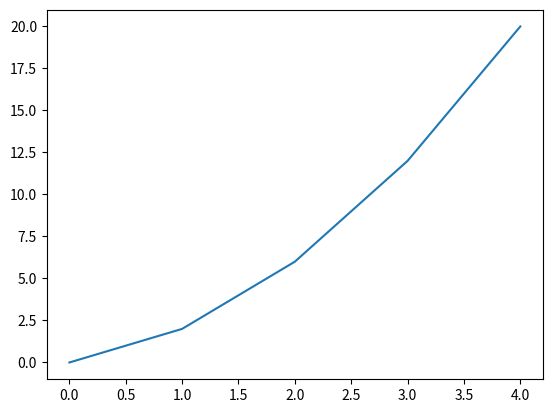

Here is the Python script that generated this plot:
import numpy as np
import matplotlib.pyplot as plt

nums_x = [0,1,2,3,4]
nums_y = [0,1,4,9,16]

arr_nums_x = np.array(nums_x)
arr_nums_y = np.array(nums_y)

print(arr_nums_x)
print(arr_nums_y)

added = []
for i in range(len(arr_nums_x)):
    added.append(arr_nums_x[i]+arr_nums_y[i])

print(added)
print()

print(arr_nums_y+arr_nums_x)

plt.plot(arr_nums_x, arr_nums_y+arr_nums_x)

plt.show()